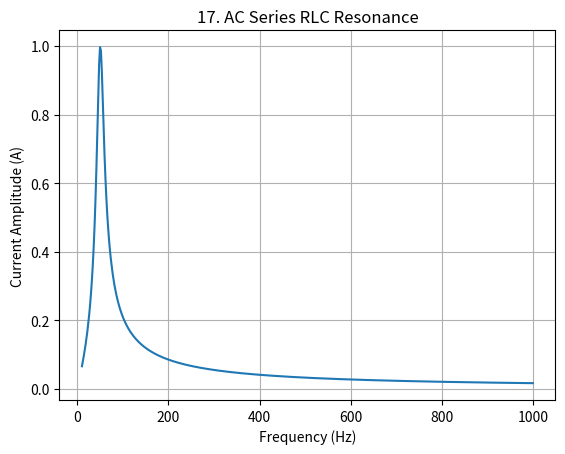

The matplotlib source for this figure:
%matplotlib inline
import numpy as np
import matplotlib.pyplot as plt

def main():
    freqs = np.linspace(10, 1000, 500)
    omega = 2*np.pi*freqs
    R, L, C = 10.0, 0.1, 1e-4
    Z = np.sqrt(R**2 + (omega*L - 1/(omega*C))**2)
    I0 = 10.0 / Z
    plt.plot(freqs, I0)
    plt.xlabel('Frequency (Hz)')
    plt.ylabel('Current Amplitude (A)')
    plt.title("17. AC Series RLC Resonance")
    plt.grid(True)
    plt.show()

if __name__ == "__main__":
    main()
